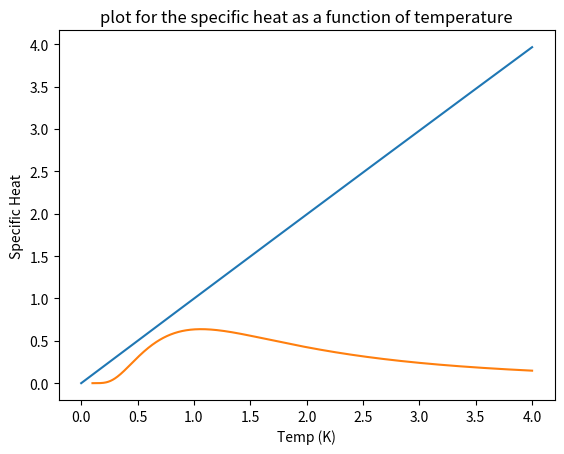

Source code (Python):
# There might be some approximation used to make the calculation easy
import numpy as np
import matplotlib.pyplot as plt


def energy():
    T = 300  # We take temp=300K
    k = 1  # to fit within computation range, we have taken Boltzmann Constant=1
    b = 1 / (k * T)
    eps = np.linspace(0, 4, 1000)  # epsilon

    # Avg energy

    E = eps * ((np.exp(-b * eps) + 2 * np.exp(-2 * b * eps)) / (1 + np.exp(-b * eps) + np.exp(-2 * b * eps)))
    plt.xlabel('ε')
    plt.ylabel('Avg. Energy')
    plt.title('plot for the avarage energy as function of particle energy')
    plt.plot(eps, E)
    plt.show()


def spheat():
    T = np.linspace(0.1, 4, 1000)
    k = 1  # to fit within computation range, we have taken Boltzmann Constant=1
    b = 1 / (k * T)
    eps = 2
    Cv = (eps ** 2) * (np.exp(-b * eps) + 4 * np.exp(-2 * b * eps) + np.exp(-3 * b * eps)) / (
                k * T ** 2 * (1 + np.exp(-b * eps) + np.exp(-2 * b * eps)) ** 2)
    plt.xlabel('Temp (K)')
    plt.ylabel('Specific Heat')
    plt.title('plot for the specific heat as a function of temperature')
    plt.plot(T, Cv)
    plt.show()

energy()
spheat()